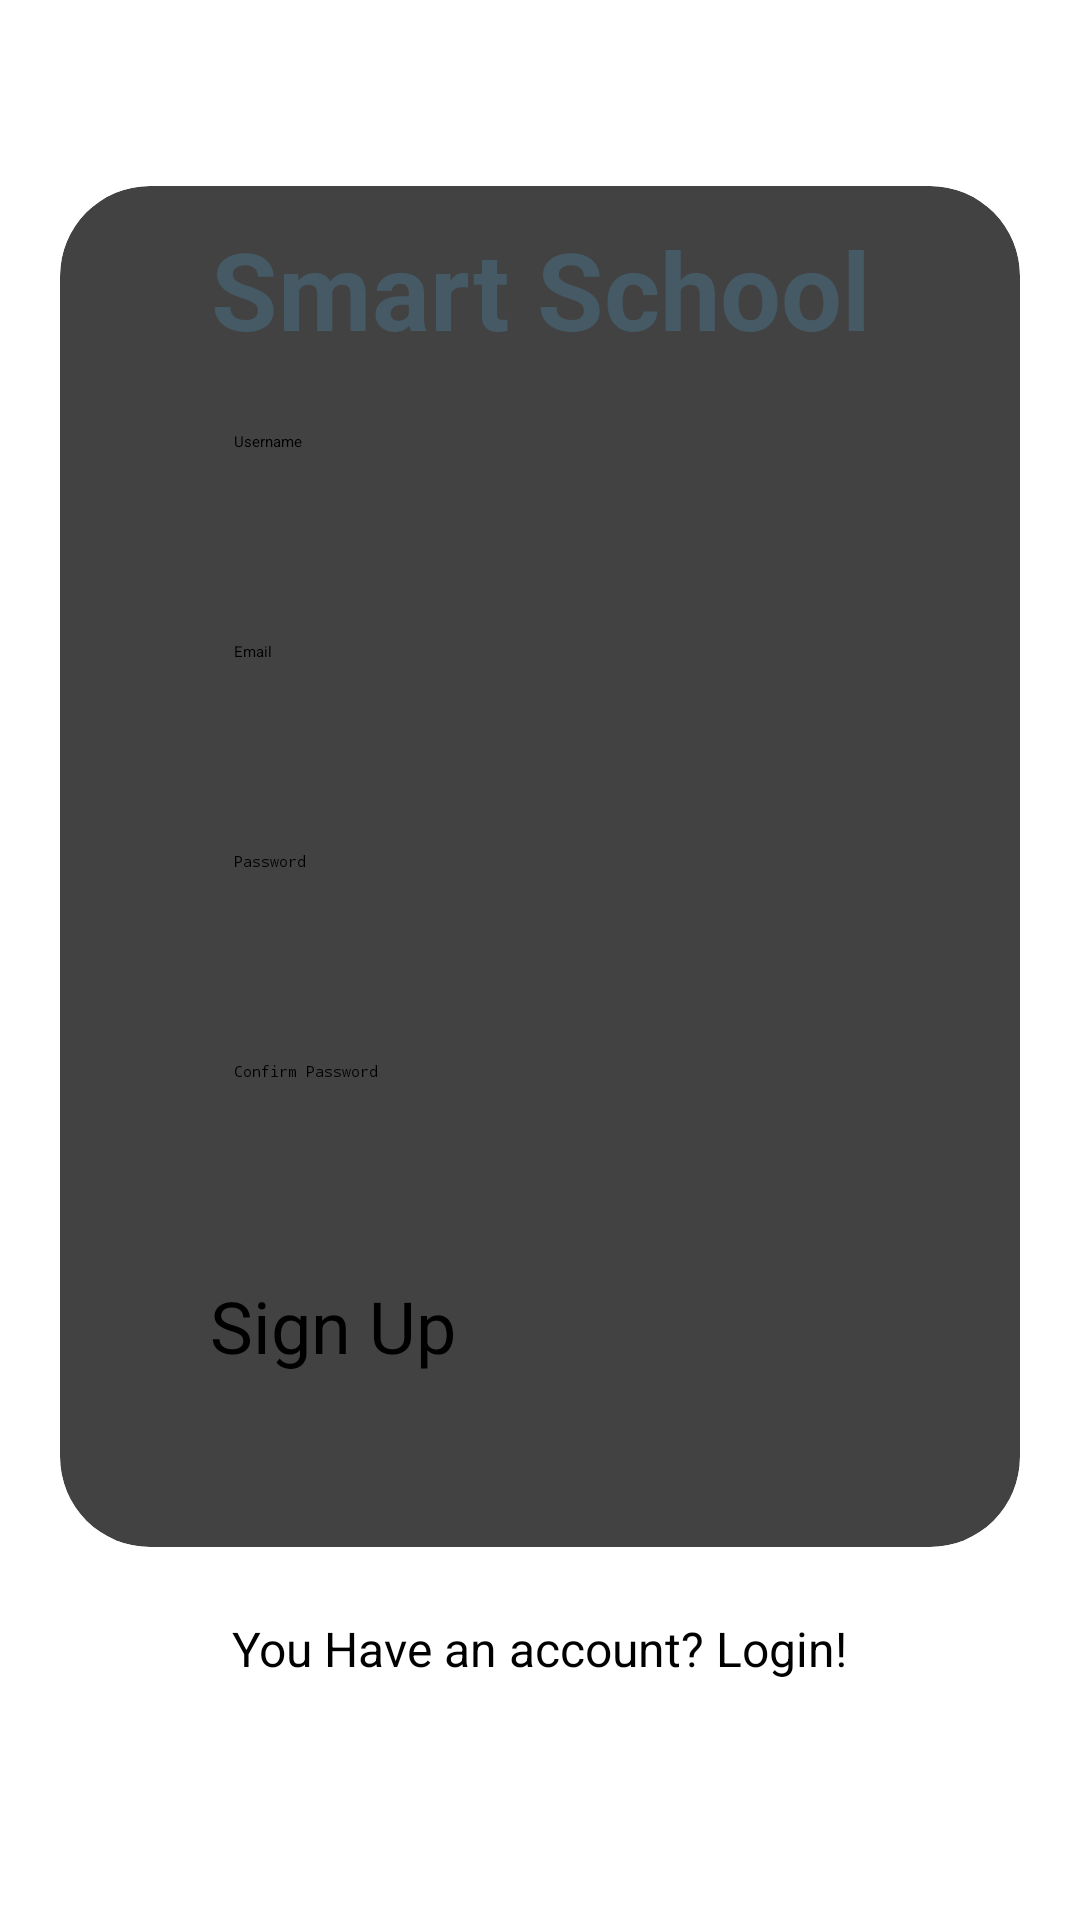

The Android layout XML behind this screen, and the referenced resources:
<!-- AndroidManifest.xml: application theme Theme.SmartSchool -->
<!-- res/layout/activity_sign_up.xml -->
<?xml version="1.0" encoding="utf-8"?>
<androidx.constraintlayout.widget.ConstraintLayout xmlns:android="http://schemas.android.com/apk/res/android"
    xmlns:app="http://schemas.android.com/apk/res-auto"
    xmlns:tools="http://schemas.android.com/tools"
    android:id="@+id/main"
    android:layout_width="match_parent"
    android:layout_height="match_parent"
    tools:context=".sign_up">
    <LinearLayout
        android:layout_width="match_parent"
        android:layout_height="match_parent"
        android:gravity="center"
        android:orientation="vertical"
        tools:conStext=".MainActivity">


        <androidx.cardview.widget.CardView
            android:layout_width="match_parent"
            android:layout_height="wrap_content"
            android:layout_marginTop="-10dp"
            android:layout_marginRight="20dp"
            android:layout_marginLeft="20dp"
            android:background="@drawable/custom_edittext"
            app:cardCornerRadius="30dp"
            app:cardElevation="30dp">

            <LinearLayout
                android:layout_width="match_parent"
                android:layout_height="wrap_content"
                android:layout_gravity="center"
                android:orientation="vertical"
                android:paddingLeft="50dp"
                android:paddingTop="10dp"
                android:paddingRight="50dp"
                android:paddingBottom="30dp">


                <TextView
                    android:id="@+id/WeServe"
                    android:layout_width="match_parent"
                    android:layout_height="wrap_content"
                    android:layout_marginBottom="-25dp"
                    android:text="@string/title"
                    android:textAlignment="center"
                    android:textColor="@color/dark_blue"
                    android:textSize="36sp"
                    android:textStyle="bold" />

                <EditText
                    android:id="@+id/username"
                    android:layout_width="match_parent"
                    android:layout_height="50dp"
                    android:layout_marginTop="40dp"
                    android:autofillHints=""
                    android:background="@drawable/custom_edittext"
                    android:drawablePadding="8dp"
                    android:hint="@string/username"
                    android:padding="8dp"
                    android:textColor="@color/black"
                    android:textColorHighlight="@color/cardview_dark_background" />

                <EditText
                    android:id="@+id/Email"
                    android:layout_width="match_parent"
                    android:layout_height="50dp"
                    android:layout_marginTop="20dp"
                    android:autofillHints=""
                    android:background="@drawable/custom_edittext"
                    android:drawablePadding="8dp"
                    android:hint="@string/email"
                    android:padding="8dp"
                    android:textColor="@color/black"
                    android:textColorHighlight="@color/cardview_dark_background" />

                <EditText
                    android:id="@+id/password"
                    android:layout_width="match_parent"
                    android:layout_height="50dp"
                    android:layout_marginTop="20dp"
                    android:autofillHints=""
                    android:background="@drawable/custom_edittext"
                    android:drawablePadding="8dp"
                    android:hint="@string/password"
                    android:inputType="textPassword"
                    android:padding="8dp"
                    android:textColor="@color/black"
                    android:textColorHighlight="@color/cardview_dark_background" />

                <EditText
                    android:id="@+id/cpass"
                    android:layout_width="match_parent"
                    android:layout_height="50dp"
                    android:layout_marginTop="20dp"
                    android:autofillHints=""
                    android:background="@drawable/custom_edittext"
                    android:drawablePadding="8dp"
                    android:hint="@string/cpass"
                    android:inputType="textPassword"
                    android:padding="8dp"
                    android:textColor="@color/black"
                    android:textColorHighlight="@color/cardview_dark_background" />

                <Button
                    android:id="@+id/signupButton"
                    android:layout_width="match_parent"
                    android:layout_height="60dp"
                    android:layout_marginTop="30dp"
                    android:backgroundTint="@color/purple"
                    android:text="@string/signup"
                    android:textSize="24sp"
                    app:cornerRadius="20dp" />

            </LinearLayout>

        </androidx.cardview.widget.CardView>

        <TextView
            android:id="@+id/loginText"
            android:layout_width="wrap_content"
            android:layout_height="wrap_content"
            android:layout_marginTop="15dp"
            android:padding="8dp"
            android:text="@string/login_now"
            android:textAlignment="center"
            android:textColor="@color/black"
            android:textSize="16sp" />

    </LinearLayout>
</androidx.constraintlayout.widget.ConstraintLayout>
<!-- resources referenced by this layout -->
<resources>
  <color name="black">#FF000000</color>
  <color name="dark_blue">#455A64</color>
  <color name="purple">#9803fc</color>
  <string name="cpass">Confirm Password</string>
  <string name="email">Email</string>
  <string name="login_now">You Have an account? Login!</string>
  <string name="password">Password</string>
  <string name="signup">Sign Up</string>
  <string name="title">Smart School</string>
  <string name="username">Username</string>
  <style name="Theme.SmartSchool" parent="Base.Theme.SmartSchool">
          
          <item name="android:navigationBarColor">@android:color/transparent</item>
          <item name="android:statusBarColor">@android:color/transparent</item>
          <item name="android:windowLightStatusBar">?attr/isLightTheme</item>
      </style>
</resources>
